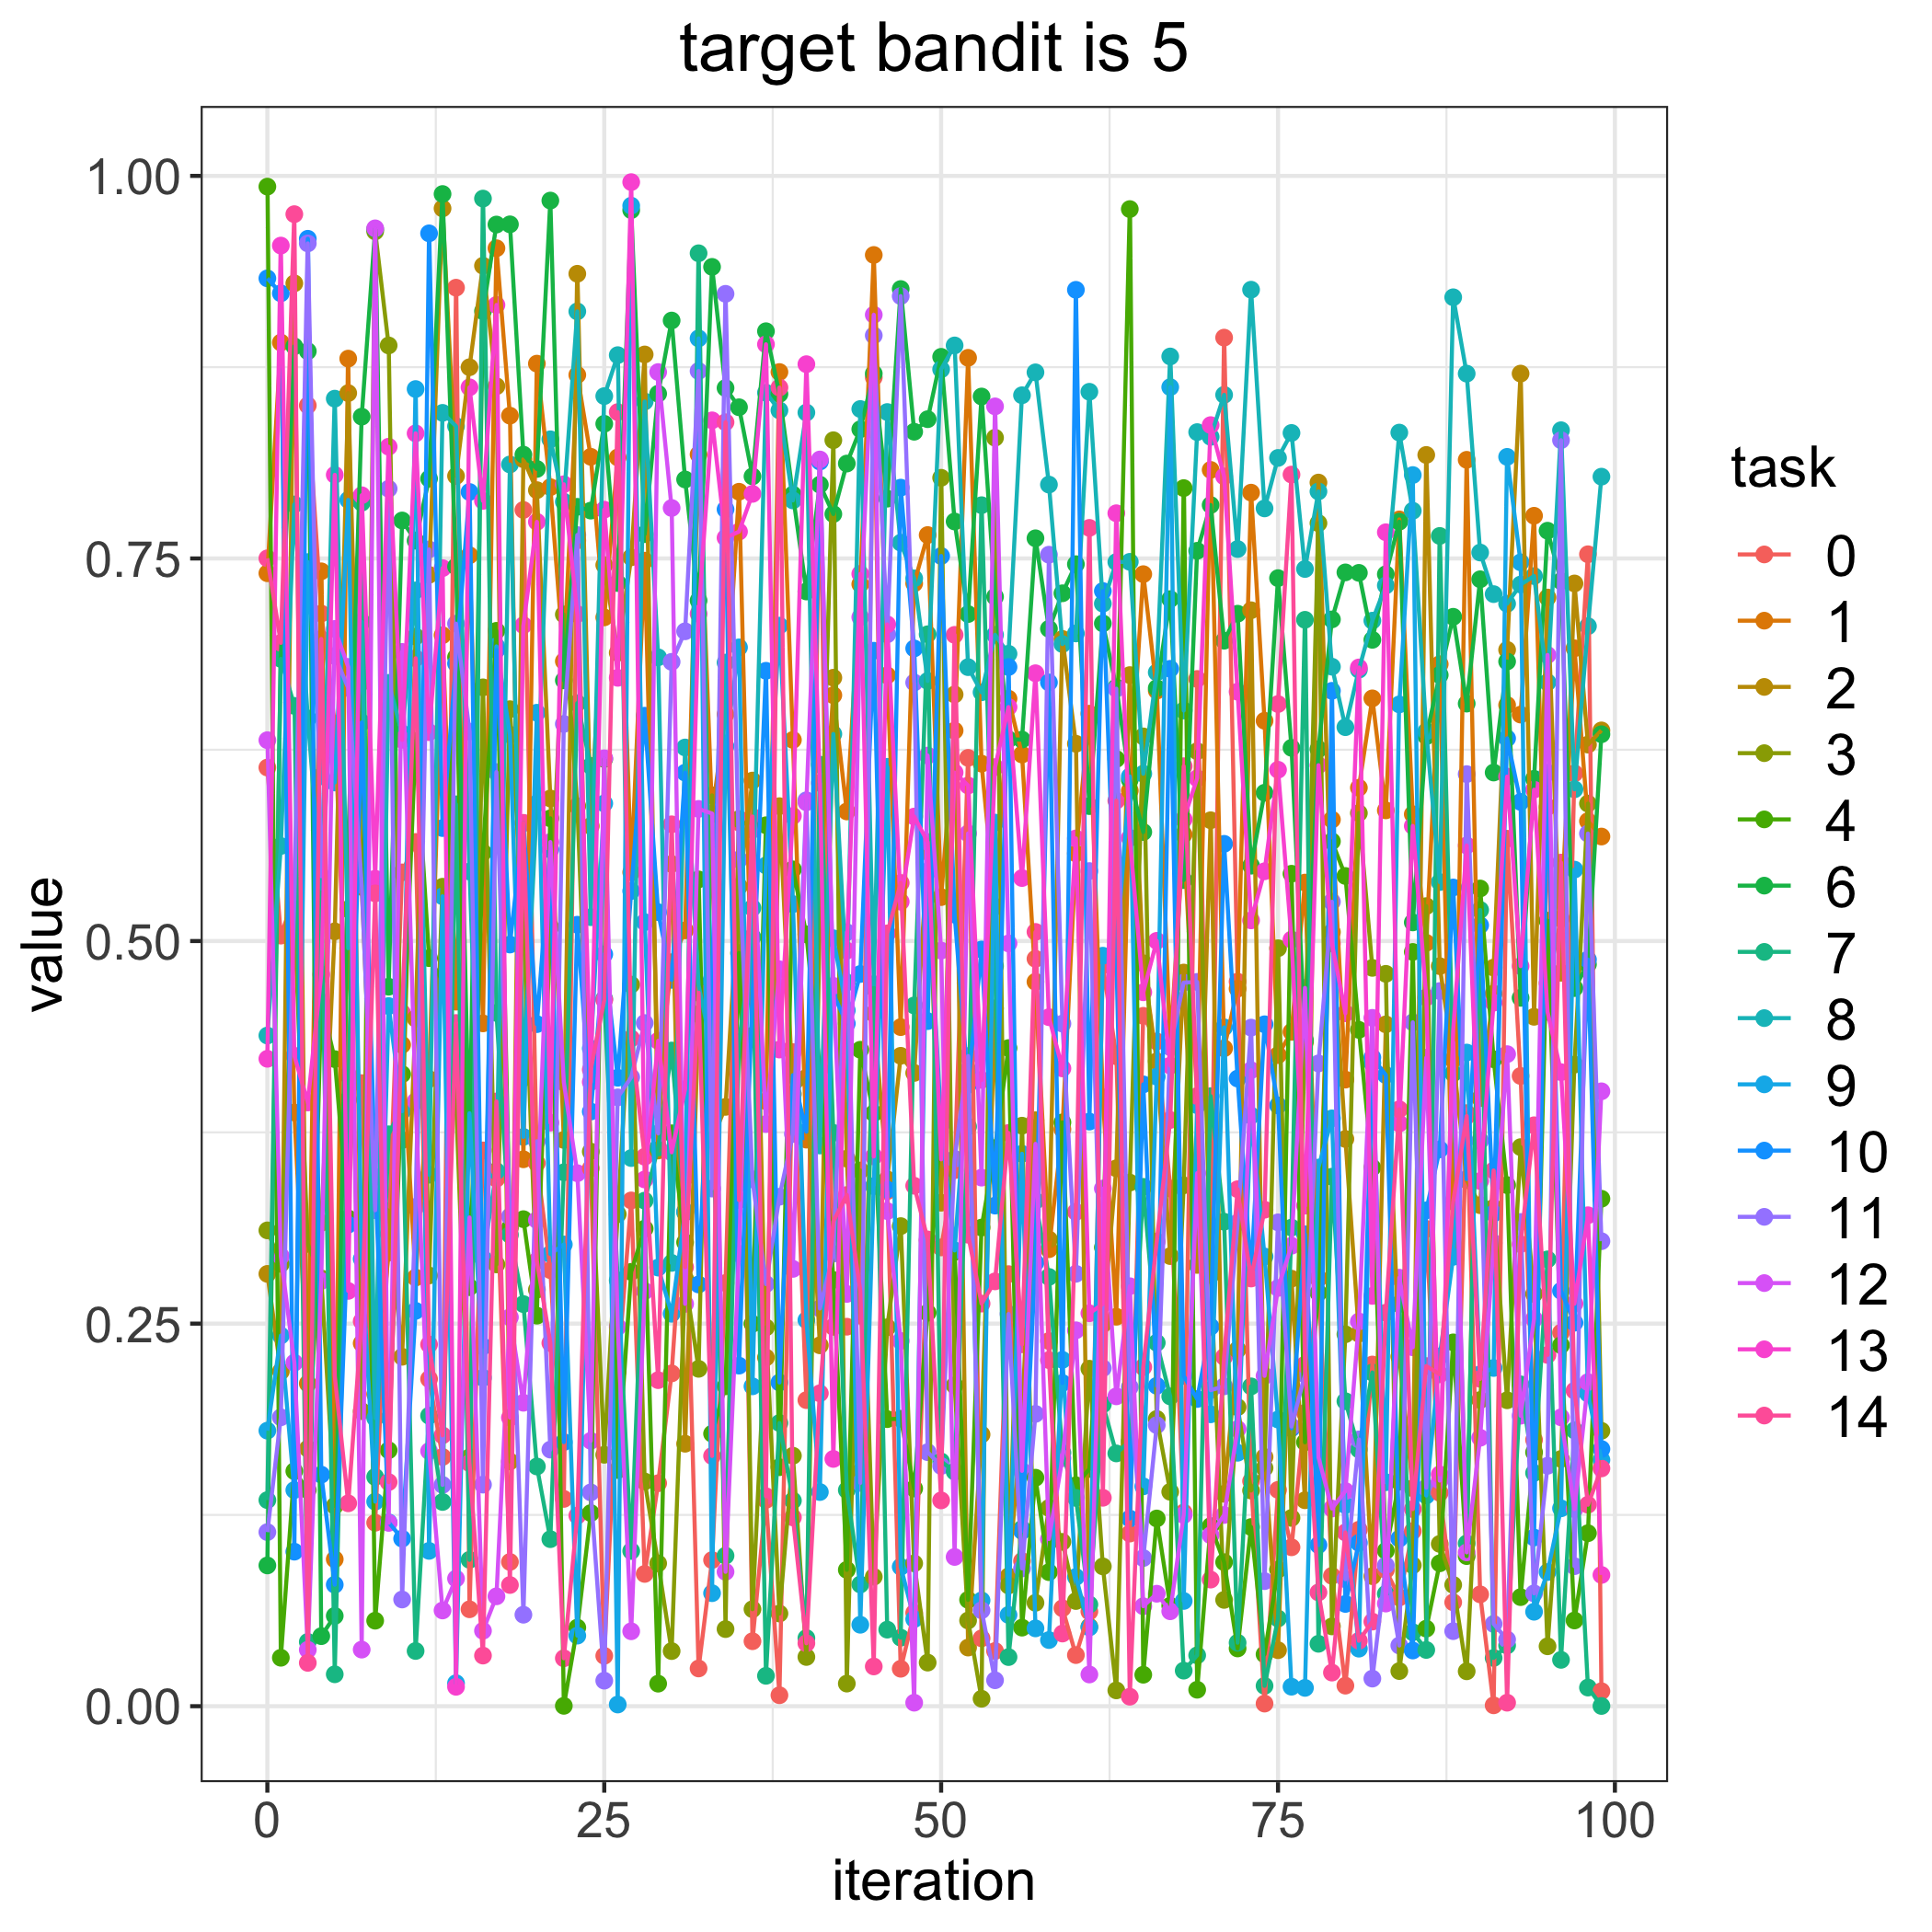

Data behind this chart, as committed beside it:
, 0, 1, 2, 3, 4, 6, 7, 8, 9, 10, 11, 12, 13, 14
0, 0.6134, 0.7403, 0.2825, 0.3109, 0.993, 0.09198, 0.1347, 0.4383, 0.1801, 0.933, 0.1138, 0.6313, 0.4231, 0.7501
1, 0.5035, 0.8911, 0.2188, 0.289, 0.03165, 0.6861, 0.6844, 0.5621, 0.2422, 0.9233, 0.1888, 0.2941, 0.9545, 0.6948
2, 0.5288, 0.3879, 0.9298, 0.5145, 0.1536, 0.8886, 0.6537, 0.7853, 0.1412, 0.101, 0.5264, 0.2244, 0.4251, 0.975
3, 0.85, 0.2108, 0.1683, 0.3021, 0.1412, 0.8854, 0.04202, 0.6455, 0.7477, 0.9589, 0.9559, 0.03688, 0.3945, 0.02832
4, 0.714, 0.7416, 0.3159, 0.2796, 0.4602, 0.04577, 0.5353, 0.5343, 0.6076, 0.1513, 0.5424, 0.2779, 0.4782, 0.6974
5, 0.6421, 0.09601, 0.5063, 0.131, 0.4228, 0.05902, 0.02086, 0.8544, 0.6036, 0.07941, 0.6863, 0.7039, 0.8046, 0.2157
6, 0.4123, 0.8806, 0.8581, 0.5208, 0.3188, 0.5636, 0.3963, 0.4953, 0.7883, 0.3147, 0.6654, 0.6791, 0.2714, 0.1326
7, 0.4072, 0.2371, 0.5354, 0.1928, 0.6692, 0.8427, 0.7864, 0.7085, 0.2923, 0.6429, 0.5367, 0.03698, 0.7913, 0.2516
8, 0.1199, 0.2039, 0.3302, 0.9637, 0.05587, 0.9652, 0.1498, 0.1883, 0.1337, 0.3459, 0.3241, 0.9657, 0.5407, 0.5311
9, 0.3085, 0.2964, 0.3236, 0.8892, 0.1673, 0.4702, 0.3737, 0.6687, 0.4575, 0.1201, 0.7956, 0.1198, 0.823, 0.1464
10, 0.5449, 0.4322, 0.2283, 0.3699, 0.413, 0.7748, 0.3918, 0.6356, 0.3888, 0.1095, 0.06973, 0.6889, 0.6315, 0.453
11, 0.5648, 0.2801, 0.4494, 0.699, 0.6307, 0.7616, 0.03609, 0.7291, 0.8607, 0.2584, 0.3263, 0.3953, 0.8318, 0.6848
12, 0.2138, 0.4098, 0.7393, 0.2815, 0.4888, 0.8022, 0.1898, 0.3473, 0.1015, 0.9625, 0.7559, 0.1667, 0.6365, 0.2364
13, 0.1629, 0.6998, 0.9787, 0.5355, 0.4742, 0.9882, 0.1335, 0.8452, 0.5292, 0.5738, 0.1446, 0.06256, 0.7437, 0.177
14, 0.9269, 0.4604, 0.8039, 0.3952, 0.6855, 0.7447, 0.5893, 0.8364, 0.01505, 0.6814, 0.7074, 0.08338, 0.01268, 0.4464
15, 0.06333, 0.7521, 0.875, 0.1627, 0.2738, 0.3589, 0.09566, 0.5454, 0.3875, 0.7934, 0.6369, 0.3194, 0.8618, 0.1588
16, 0.3632, 0.4462, 0.9413, 0.6658, 0.5579, 0.9116, 0.9852, 0.2927, 0.2146, 0.2351, 0.1448, 0.04929, 0.7876, 0.03308
17, 0.3447, 0.9527, 0.8626, 0.2887, 0.7027, 0.9682, 0.453, 0.3497, 0.6925, 0.6902, 0.6104, 0.0718, 0.9157, 0.3952
18, 0.09426, 0.8433, 0.1599, 0.6515, 0.3127, 0.9683, 0.308, 0.8114, 0.6349, 0.4977, 0.32, 0.2542, 0.1886, 0.0792
19, 0.7817, 0.3574, 0.8149, 0.5125, 0.3183, 0.8179, 0.2628, 0.4105, 0.372, 0.5771, 0.05979, 0.1983, 0.7064, 0.5772
20, 0.3548, 0.8773, 0.7946, 0.2722, 0.2552, 0.8085, 0.1567, 0.5899, 0.6492, 0.4457, 0.3692, 0.3177, 0.7739, 0.291
21, 0.2849, 0.7966, 0.5932, 0.5091, 0.5802, 0.9839, 0.1092, 0.8279, 0.2955, 0.5598, 0.1677, 0.5647, 0.3813, 0.2373
22, 0.1355, 0.6829, 0.37, 0.7134, 0.0002415, 0.6704, 0.3489, 0.7871, 0.3017, 0.1726, 0.6419, 0.4077, 0.7985, 0.03132
23, 0.7618, 0.8699, 0.936, 0.5882, 0.05135, 0.7838, 0.6554, 0.9115, 0.04611, 0.5107, 0.7653, 0.3483, 0.7136, 0.1245
24, 0.3515, 0.8164, 0.5752, 0.3624, 0.1262, 0.7813, 0.6145, 0.5156, 0.4298, 0.3886, 0.1397, 0.1734, 0.4079, 0.416
25, 0.03293, 0.7115, 0.7457, 0.1643, 0.619, 0.838, 0.4622, 0.8561, 0.5899, 0.4913, 0.01669, 0.6194, 0.7819, 0.4615
26, 0.2189, 0.816, 0.6883, 0.3215, 0.1543, 0.7339, 0.2783, 0.8829, 0.001103, 0.4107, 0.3978, 0.2479, 0.672, 0.8456
27, 0.3305, 0.5449, 0.7508, 0.4715, 0.2838, 0.9776, 0.1014, 0.3582, 0.9805, 0.5327, 0.411, 0.04896, 0.9959, 0.4363
28, 0.08644, 0.7486, 0.8833, 0.1468, 0.3121, 0.7659, 0.3304, 0.8526, 0.5124, 0.6473, 0.4464, 0.2713, 0.3442, 0.359
29, 0.1457, 0.4064, 0.3631, 0.09331, 0.01473, 0.8577, 0.3651, 0.6854, 0.2866, 0.5189, 0.3743, 0.8718, 0.4348, 0.2131
30, 0.2175, 0.4862, 0.5503, 0.03602, 0.3744, 0.9055, 0.4285, 0.2897, 0.2565, 0.4746, 0.6825, 0.783, 0.362, 0.5763
31, 0.3456, 0.507, 0.1715, 0.2793, 0.3031, 0.8016, 0.3226, 0.6265, 0.3233, 0.6101, 0.7024, 0.2629, 0.4032, 0.2869
32, 0.02466, 0.818, 0.4522, 0.2205, 0.5403, 0.7225, 0.9494, 0.4712, 0.8938, 0.2756, 0.8725, 0.5864, 0.7138, 0.4662
33, 0.09548, 0.5829, 0.37, 0.5952, 0.1781, 0.9405, 0.3984, 0.4286, 0.07386, 0.4754, 0.3383, 0.5834, 0.8403, 0.1635
34, 0.2765, 0.6482, 0.3916, 0.05039, 0.209, 0.8614, 0.09835, 0.682, 0.6273, 0.7821, 0.9229, 0.08783, 0.7635, 0.839
35, 0.5775, 0.7936, 0.5357, 0.5797, 0.4921, 0.8488, 0.4339, 0.3412, 0.6919, 0.2225, 0.5532, 0.2957, 0.7675, 0.3308
36, 0.04246, 0.4382, 0.6049, 0.06339, 0.2499, 0.8036, 0.5026, 0.5216, 0.209, 0.4648, 0.3443, 0.5726, 0.7922, 0.5813
37, 0.1348, 0.3954, 0.2279, 0.2475, 0.5757, 0.8985, 0.01985, 0.8583, 0.5494, 0.6766, 0.2759, 0.3804, 0.8899, 0.1372
38, 0.007165, 0.8718, 0.5881, 0.06056, 0.1562, 0.8575, 0.1851, 0.8468, 0.7061, 0.2115, 0.3329, 0.4816, 0.4291, 0.8617
39, 0.4274, 0.6314, 0.4, 0.1637, 0.5468, 0.7918, 0.1343, 0.7879, 0.5241, 0.4123, 0.3739, 0.2858, 0.5817, 0.1234
40, 0.2, 0.3702, 0.4106, 0.03217, 0.5044, 0.7284, 0.04452, 0.8453, 0.2523, 0.3754, 0.592, 0.5906, 0.877, 0.04113
41, 0.8137, 0.5421, 0.2358, 0.5166, 0.4163, 0.7982, 0.6152, 0.3664, 0.1399, 0.8133, 0.2599, 0.8147, 0.6033, 0.2045
42, 0.2479, 0.6607, 0.6721, 0.8273, 0.2785, 0.779, 0.3746, 0.6353, 0.5018, 0.4653, 0.2957, 0.4707, 0.1616, 0.3169
43, 0.248, 0.5847, 0.3578, 0.01478, 0.0891, 0.812, 0.1412, 0.4729, 0.4548, 0.4461, 0.5058, 0.2694, 0.4938, 0.3341
44, 0.2552, 0.7332, 0.1532, 0.3501, 0.429, 0.8345, 0.07955, 0.8477, 0.05323, 0.4785, 0.1459, 0.7116, 0.7399, 0.2712
45, 0.8683, 0.9483, 0.4526, 0.08459, 0.3875, 0.8708, 0.4695, 0.4718, 0.3399, 0.6897, 0.8957, 0.9092, 0.3592, 0.02598
46, 0.3366, 0.6736, 0.3442, 0.2476, 0.1876, 0.7891, 0.05003, 0.8457, 0.6139, 0.3376, 0.7004, 0.3235, 0.7069, 0.505
47, 0.02447, 0.4438, 0.425, 0.3137, 0.1878, 0.9261, 0.04478, 0.7603, 0.0911, 0.7963, 0.9215, 0.2387, 0.5257, 0.538
48, 0.06099, 0.7337, 0.4138, 0.09334, 0.1422, 0.8328, 0.4579, 0.737, 0.05691, 0.6912, 0.6689, 0.002294, 0.5813, 0.3401
49, 0.3043, 0.7653, 0.5582, 0.02849, 0.2571, 0.841, 0.7005, 0.67, 0.5456, 0.4477, 0.166, 0.6212, 0.5648, 0.305
50, 0.2998, 0.5287, 0.329, 0.8027, 0.3853, 0.8818, 0.1599, 0.8736, 0.3801, 0.7516, 0.157, 0.4938, 0.3574, 0.1345
51, 0.3503, 0.6375, 0.6611, 0.2096, 0.2969, 0.7742, 0.1533, 0.8892, 0.2978, 0.5173, 0.3577, 0.09752, 0.6101, 0.7001
52, 0.6197, 0.8811, 0.03832, 0.05599, 0.0695, 0.7137, 0.3788, 0.679, 0.4154, 0.406, 0.4249, 0.5703, 0.6017, 0.3081
53, 0.04435, 0.6159, 0.1776, 0.004867, 0.3128, 0.8558, 0.7848, 0.6625, 0.06913, 0.4945, 0.06267, 0.3454, 0.4093, 0.2631
54, 0.03607, 0.5225, 0.4561, 0.8289, 0.3647, 0.725, 0.4836, 0.7001, 0.5774, 0.3271, 0.01695, 0.8494, 0.6137, 0.2776
55, 0.2823, 0.6584, 0.08486, 0.07888, 0.4301, 0.6318, 0.0321, 0.6877, 0.05966, 0.6791, 0.2563, 0.4984, 0.6529, 0.3746
56, 0.09486, 0.6219, 0.1882, 0.3793, 0.05134, 0.6316, 0.1159, 0.8567, 0.361, 0.1145, 0.09001, 0.1538, 0.5412, 0.2365
57, 0.4884, 0.4734, 0.3829, 0.06757, 0.1493, 0.7632, 0.3302, 0.8716, 0.05085, 0.2898, 0.191, 0.3675, 0.675, 0.506
58, 0.2386, 0.2986, 0.305, 0.1296, 0.0876, 0.704, 0.2805, 0.7983, 0.04323, 0.669, 0.7525, 0.1092, 0.4502, 0.2262
59, 0.064, 0.377, 0.6974, 0.1074, 0.3815, 0.7273, 0.1656, 0.6941, 0.2263, 0.2112, 0.446, 0.1621, 0.4168, 0.04748
... 40 more rows
